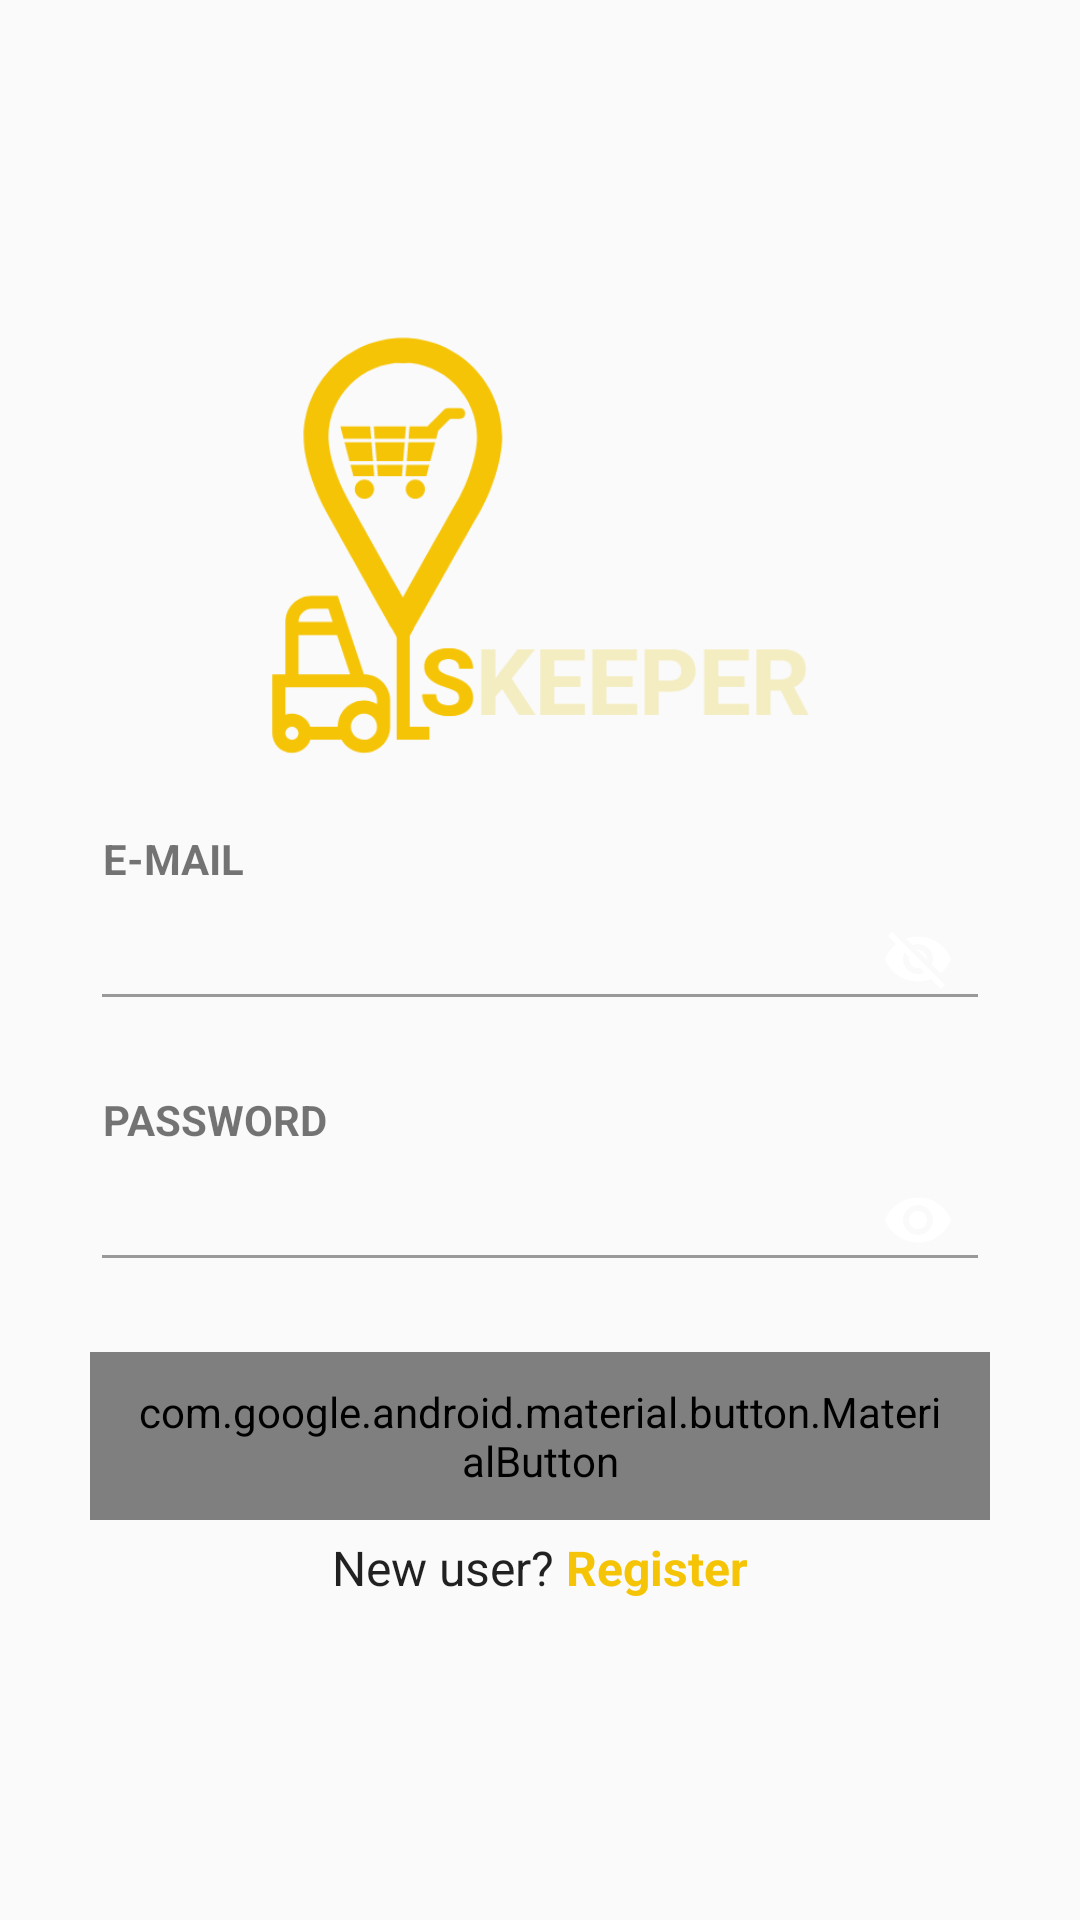

The Android layout XML behind this screen, and the referenced resources:
<!-- AndroidManifest.xml: application theme AppTheme -->
<!-- res/layout/fragment_login.xml -->
<?xml version="1.0" encoding="utf-8"?>
<LinearLayout
        xmlns:app="http://schemas.android.com/apk/res-auto"
        xmlns:android="http://schemas.android.com/apk/res/android"
        android:layout_width="match_parent"
        android:layout_height="match_parent"
        android:orientation="vertical">

    <RelativeLayout
            android:layout_width="match_parent"
            android:layout_height="match_parent">

        <LinearLayout
                android:layout_width="330dp"
                android:layout_height="wrap_content"
                android:orientation="vertical"
                android:layout_centerInParent="true"
                android:layout_centerVertical="true"
                android:paddingStart="@dimen/spacing_large"
                android:paddingEnd="@dimen/spacing_large"
                android:paddingBottom="@dimen/spacing_large">

            <ImageView
                    android:id="@+id/loginLogo"
                    android:layout_width="180dp"
                    android:layout_height="180dp"
                    android:layout_gravity="center_horizontal"
                    android:src="@drawable/logo"
                    android:layout_marginBottom="@dimen/spacing_medium"
                    android:transitionName="signLogo"/>

            <TextView
                    android:layout_width="wrap_content"
                    android:layout_height="wrap_content"
                    android:text="@string/email"
                    android:textAlignment="center"
                    android:textAppearance="@style/Base.TextAppearance.AppCompat.Small"
                    android:textColor="@color/desoft_color"
                    android:textStyle="bold"
                    android:layout_marginStart="4dp"/>

            <android.support.design.widget.TextInputLayout
                    android:layout_width="match_parent"
                    android:layout_height="wrap_content"
                    app:passwordToggleEnabled="true"
                    app:passwordToggleTint="@color/desoft_color"
                    app:hintTextAppearance="@style/HintTextAppearance"
                    app:hintEnabled="false"
                    android:textColorHint="@color/desoft_color"
                    android:layout_marginBottom="@dimen/spacing_mlarge">

                <android.support.design.widget.TextInputEditText
                        android:id="@+id/loginEmail"
                        android:theme="@style/InputEditTextStyle"
                        android:layout_width="match_parent"
                        android:layout_height="wrap_content"
                        android:maxLength="50"
                        android:maxLines="1"
                        android:singleLine="true"
                        android:textColor="@color/desoft_color"
                        android:inputType="textEmailAddress"/>
            </android.support.design.widget.TextInputLayout>

            <TextView
                    android:layout_width="wrap_content"
                    android:layout_height="wrap_content"
                    android:text="@string/password"
                    android:textAlignment="center"
                    android:textAppearance="@style/Base.TextAppearance.AppCompat.Small"
                    android:textColor="@color/desoft_color"
                    android:textStyle="bold"
                    android:layout_marginStart="4dp"/>

            <android.support.design.widget.TextInputLayout
                    android:layout_width="match_parent"
                    android:layout_height="wrap_content"
                    app:passwordToggleEnabled="true"
                    app:passwordToggleTint="@color/desoft_color"
                    app:hintTextAppearance="@style/HintTextAppearance"
                    app:hintEnabled="false"
                    android:textColorHint="@color/desoft_color"
                    android:layout_marginBottom="@dimen/spacing_mlarge">

                <android.support.design.widget.TextInputEditText
                        android:id="@+id/loginPassword"
                        android:theme="@style/InputEditTextStyle"
                        android:layout_width="match_parent"
                        android:layout_height="wrap_content"
                        android:maxLength="50"
                        android:maxLines="1"
                        android:singleLine="true"
                        android:textColor="@color/desoft_color"
                        android:inputType="textPassword"/>
            </android.support.design.widget.TextInputLayout>

            <android.support.design.button.MaterialButton
                    android:id="@+id/loginButton"
                    style="@style/Widget.MaterialComponents.Button.UnelevatedButton"
                    android:layout_width="match_parent"
                    android:layout_height="?attr/actionBarSize"
                    android:layout_gravity="bottom"
                    app:backgroundTint="@color/colorPrimary"
                    android:text="@string/login"
                    android:textColor="@color/colorPrimaryDark"
                    android:textAppearance="@style/Base.TextAppearance.AppCompat.Widget.ActionBar.Subtitle"
                    android:textAlignment="center"
                    app:cornerRadius="28dp"
                    app:rippleColor="@color/colorPrimaryDark"
                    android:clickable="true"
                    android:focusable="true"
                    android:transitionName="signButton"/>

            <LinearLayout
                    android:layout_width="match_parent"
                    android:layout_height="wrap_content"
                    android:layout_marginTop="@dimen/spacing_medium"
                    android:gravity="center"
                    android:orientation="horizontal">

                <TextView
                        android:layout_width="wrap_content"
                        android:layout_height="wrap_content"
                        android:text="@string/new_user"
                        android:textAppearance="@style/Base.TextAppearance.AppCompat.Subhead"
                        android:textColor="@color/desoft_color"
                        android:layout_marginEnd="4dp"/>

                <TextView
                        android:id="@+id/registerLabel"
                        android:layout_width="wrap_content"
                        android:layout_height="wrap_content"
                        android:clickable="true"
                        android:focusable="true"
                        android:text="@string/register"
                        android:textAppearance="@style/Base.TextAppearance.AppCompat.Subhead"
                        android:textColor="@color/colorPrimary"
                        android:textStyle="bold"/>

            </LinearLayout>

        </LinearLayout>

        <ProgressBar
                android:id="@+id/loginProgressIndicator"
                style="?android:attr/progressBarStyleHorizontal"
                android:layout_width="match_parent"
                android:layout_height="wrap_content"
                android:visibility="gone"
                android:indeterminate="true"
                android:progressTint="@color/colorPrimary"
                android:indeterminateTint="@color/colorPrimary"
                android:layout_alignParentBottom="true"/>

    </RelativeLayout>

</LinearLayout>
<!-- resources referenced by this layout -->
<resources>
  <color name="colorPrimary">#F5C406</color>
  <color name="colorPrimaryDark">#000000</color>
  <dimen name="spacing_large">15dp</dimen>
  <dimen name="spacing_medium">5dp</dimen>
  <dimen name="spacing_mlarge">20dp</dimen>
  <!-- drawable logo: png bitmap (drawable, 26994 bytes) -->
  <string name="email">E-MAIL</string>
  <string name="login">Login</string>
  <string name="new_user">New user?</string>
  <string name="password">PASSWORD</string>
  <string name="register">Register</string>
  <style name="HintTextAppearance" parent="@android:style/TextAppearance">
          <item name="android:textColor">@color/blue_grey_300</item>
      </style>
  <style name="InputEditTextStyle">
          <item name="colorControlNormal">@color/colorAccent</item>
          <item name="colorControlActivated">@color/colorPrimary</item>
          <item name="colorControlHighlight">@color/colorPrimary</item>
      </style>
  <style name="AppTheme" parent="Theme.AppCompat.Light.NoActionBar">
          
          <item name="colorPrimary">@color/colorPrimary</item>
          <item name="colorPrimaryDark">@color/colorPrimaryDark</item>
          <item name="colorAccent">@color/colorAccent</item>
      </style>
  <color name="blue_grey_300">#90A4AE</color>
  <color name="colorAccent">#999999</color>
</resources>
